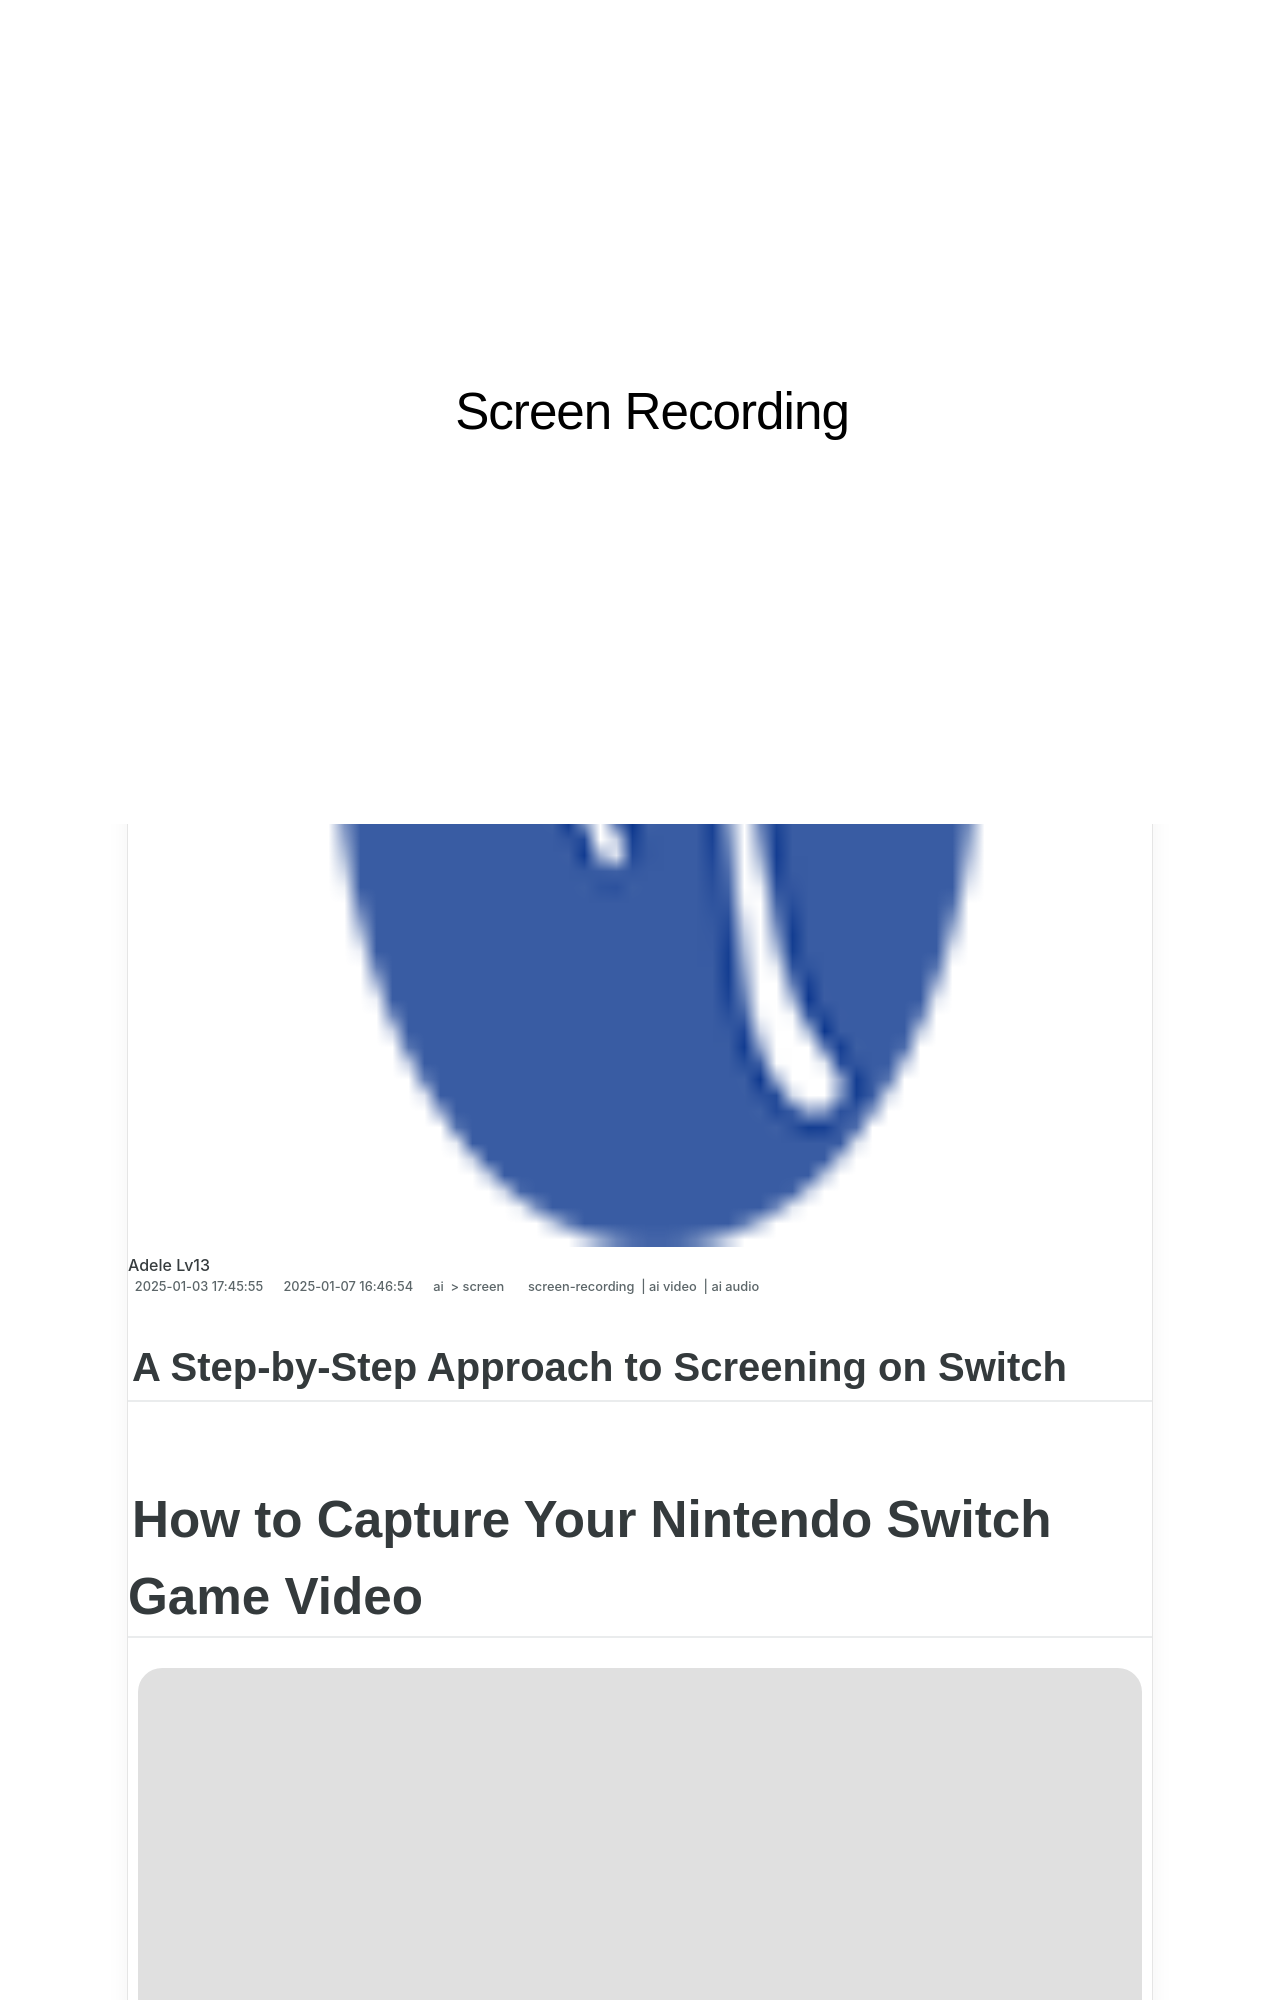

repository: techidaily/site-screen-recording · page: 1715758904056-updated-how-to-capture-your-nintendo-switch-game-video/index.html · generator: jekyll

---
title: "[Updated] How to Capture Your Nintendo Switch Game Video"
date: 2025-01-03T17:45:55.448Z
updated: 2025-01-07T16:46:54.822Z
tags: 
  - screen-recording
  - ai video
  - ai audio
categories: 
  - ai
  - screen
description: "This Article Describes [Updated] How to Capture Your Nintendo Switch Game Video"
excerpt: "This Article Describes [Updated] How to Capture Your Nintendo Switch Game Video"
keywords: "Switch Game Capture,Switch Video Recording,Nintendo Switch Save,Screen Capture Switch,Switch Game Screen Shot,Recording Switch Games,Capture Switch Playtime"
thumbnail: https://thmb.techidaily.com/c097990fd37784ce6293a6224fb832fd4d9a7841c40f79ad9e48ab602a74cd56.jpg
---

## A Step-by-Step Approach to Screening on Switch

# How to Capture Your Nintendo Switch Game Video

![author avatar](https://images.wondershare.com/filmora/article-images/richard-bennett.jpg)
